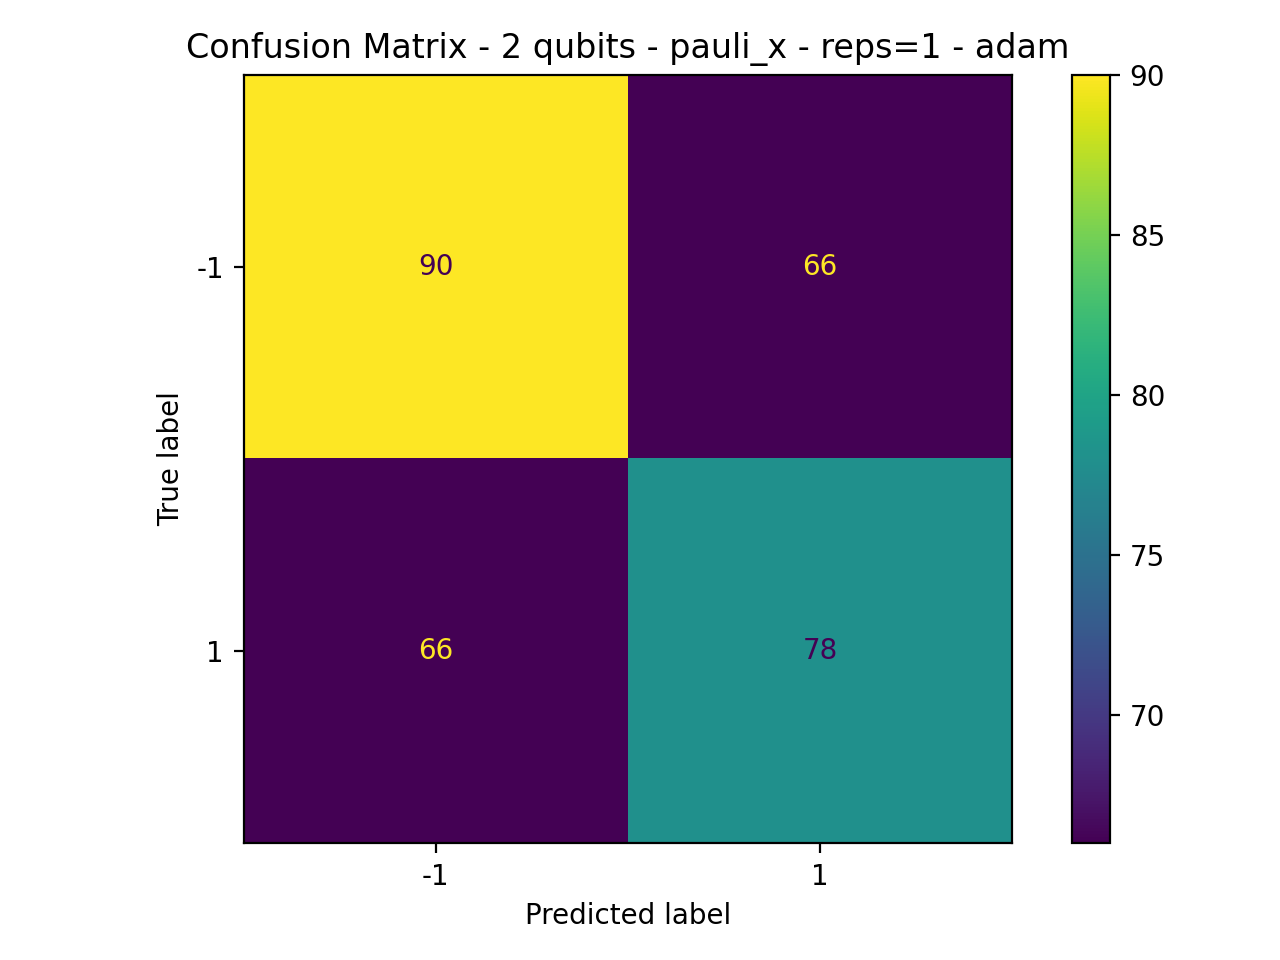

Data behind this chart, as committed beside it:
90, 66
66, 78
